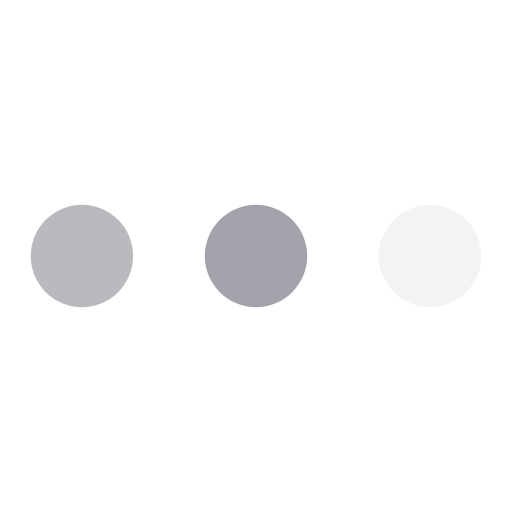
t = 0.00 s
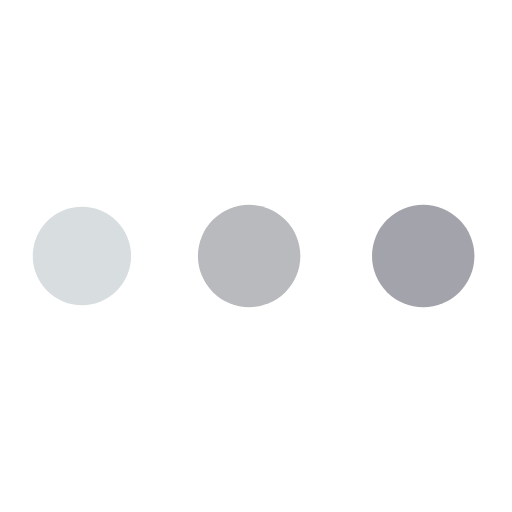
t = 0.19 s
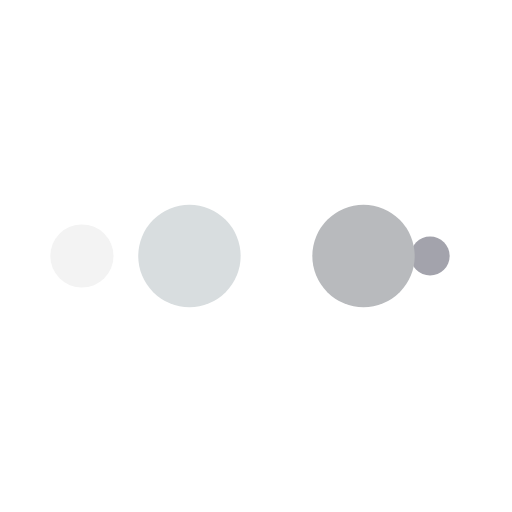
t = 0.31 s
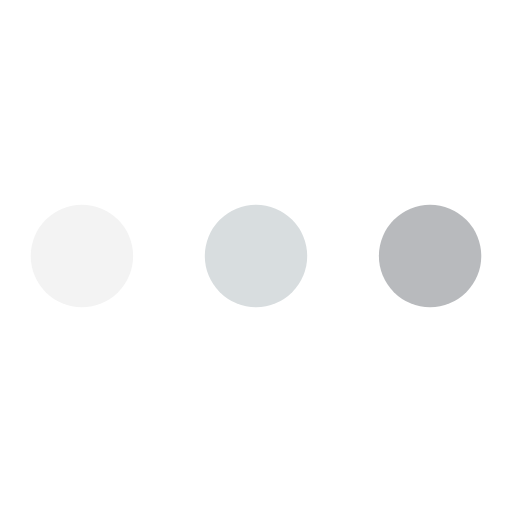
t = 0.50 s
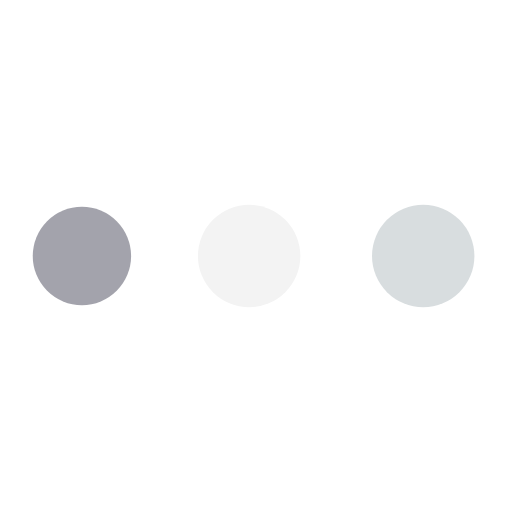
t = 0.69 s
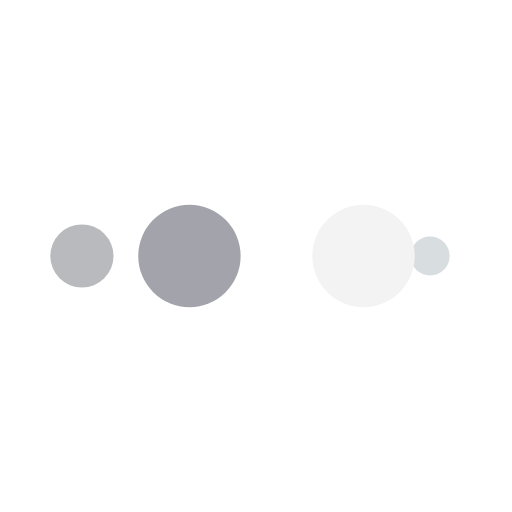
t = 0.81 s

The animated SVG that drew these frames (rendered in a browser with its animation timeline set to each time). Animation: 10 SMIL elements (animate=10); one cycle of 1.00 s, repeats indefinitely.

<?xml version="1.0" encoding="utf-8"?>
<svg xmlns="http://www.w3.org/2000/svg" xmlns:xlink="http://www.w3.org/1999/xlink" style="margin: auto; background: none; display: block; shape-rendering: auto;" width="200px" height="200px" viewBox="0 0 100 100" preserveAspectRatio="xMidYMid">
<circle cx="84" cy="50" r="10" fill="#f3f3f3">
    <animate attributeName="r" repeatCount="indefinite" dur="0.25s" calcMode="spline" keyTimes="0;1" values="10;0" keySplines="0 0.5 0.5 1" begin="0s"></animate>
    <animate attributeName="fill" repeatCount="indefinite" dur="1s" calcMode="discrete" keyTimes="0;0.25;0.5;0.75;1" values="#f3f3f3;#a3a3ac;#b8babd;#d8dddf;#f3f3f3" begin="0s"></animate>
</circle><circle cx="16" cy="50" r="10" fill="#f3f3f3">
  <animate attributeName="r" repeatCount="indefinite" dur="1s" calcMode="spline" keyTimes="0;0.25;0.5;0.75;1" values="0;0;10;10;10" keySplines="0 0.5 0.5 1;0 0.5 0.5 1;0 0.5 0.5 1;0 0.5 0.5 1" begin="0s"></animate>
  <animate attributeName="cx" repeatCount="indefinite" dur="1s" calcMode="spline" keyTimes="0;0.25;0.5;0.75;1" values="16;16;16;50;84" keySplines="0 0.5 0.5 1;0 0.5 0.5 1;0 0.5 0.5 1;0 0.5 0.5 1" begin="0s"></animate>
</circle><circle cx="50" cy="50" r="10" fill="#d8dddf">
  <animate attributeName="r" repeatCount="indefinite" dur="1s" calcMode="spline" keyTimes="0;0.25;0.5;0.75;1" values="0;0;10;10;10" keySplines="0 0.5 0.5 1;0 0.5 0.5 1;0 0.5 0.5 1;0 0.5 0.5 1" begin="-0.25s"></animate>
  <animate attributeName="cx" repeatCount="indefinite" dur="1s" calcMode="spline" keyTimes="0;0.25;0.5;0.75;1" values="16;16;16;50;84" keySplines="0 0.5 0.5 1;0 0.5 0.5 1;0 0.5 0.5 1;0 0.5 0.5 1" begin="-0.25s"></animate>
</circle><circle cx="84" cy="50" r="10" fill="#b8babd">
  <animate attributeName="r" repeatCount="indefinite" dur="1s" calcMode="spline" keyTimes="0;0.25;0.5;0.75;1" values="0;0;10;10;10" keySplines="0 0.5 0.5 1;0 0.5 0.5 1;0 0.5 0.5 1;0 0.5 0.5 1" begin="-0.5s"></animate>
  <animate attributeName="cx" repeatCount="indefinite" dur="1s" calcMode="spline" keyTimes="0;0.25;0.5;0.75;1" values="16;16;16;50;84" keySplines="0 0.5 0.5 1;0 0.5 0.5 1;0 0.5 0.5 1;0 0.5 0.5 1" begin="-0.5s"></animate>
</circle><circle cx="16" cy="50" r="10" fill="#a3a3ac">
  <animate attributeName="r" repeatCount="indefinite" dur="1s" calcMode="spline" keyTimes="0;0.25;0.5;0.75;1" values="0;0;10;10;10" keySplines="0 0.5 0.5 1;0 0.5 0.5 1;0 0.5 0.5 1;0 0.5 0.5 1" begin="-0.75s"></animate>
  <animate attributeName="cx" repeatCount="indefinite" dur="1s" calcMode="spline" keyTimes="0;0.25;0.5;0.75;1" values="16;16;16;50;84" keySplines="0 0.5 0.5 1;0 0.5 0.5 1;0 0.5 0.5 1;0 0.5 0.5 1" begin="-0.75s"></animate>
</circle>
</svg>